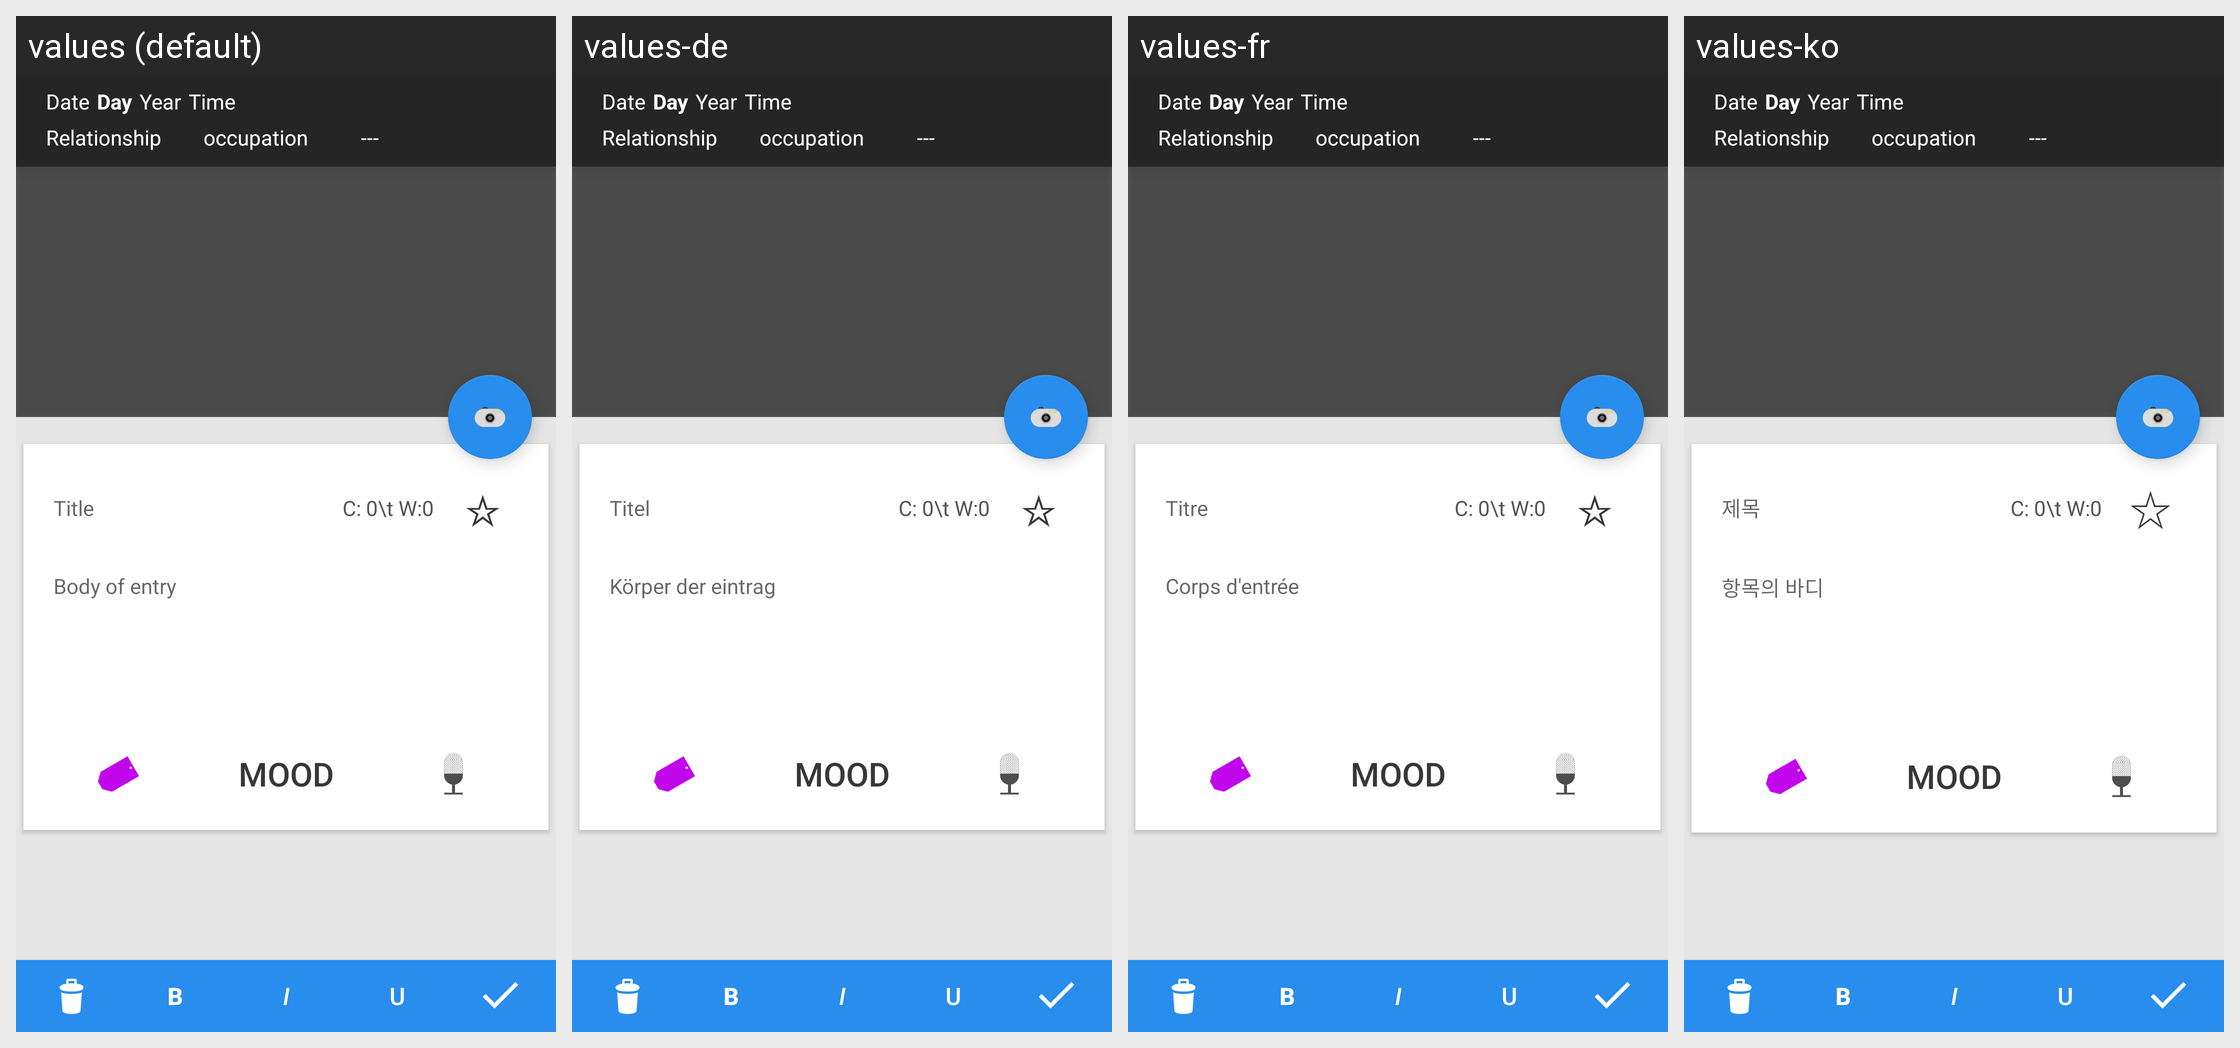

Locale-by-locale string values for the Android screen shown in this grid:
Android screen res/layout/new_entry.xml rendered under 4 locales, left to right: values (default), values-de, values-fr, values-ko. Device: Nexus 5 (rendered at 1080×1920; each locale shown at half size, 540×960, under a caption strip naming it); theme MyTheme.
Other locales in the repository, not shown: values-en-rGB, values-en-rUS, values-es, values-ru.
Strings drawn on this screen, with the default value and each locale's value (text and hints the layout hard-codes, and strings that could not be matched under every locale, appear in the picture but are not listed):

entry_header
  values: Title
  values-de: Titel
  values-fr: Titre
  values-ko: 제목

new_entry_hint
  values: Body of entry
  values-de: Körper der eintrag
  values-fr: Corps d'entrée
  values-ko: 항목의 바디
